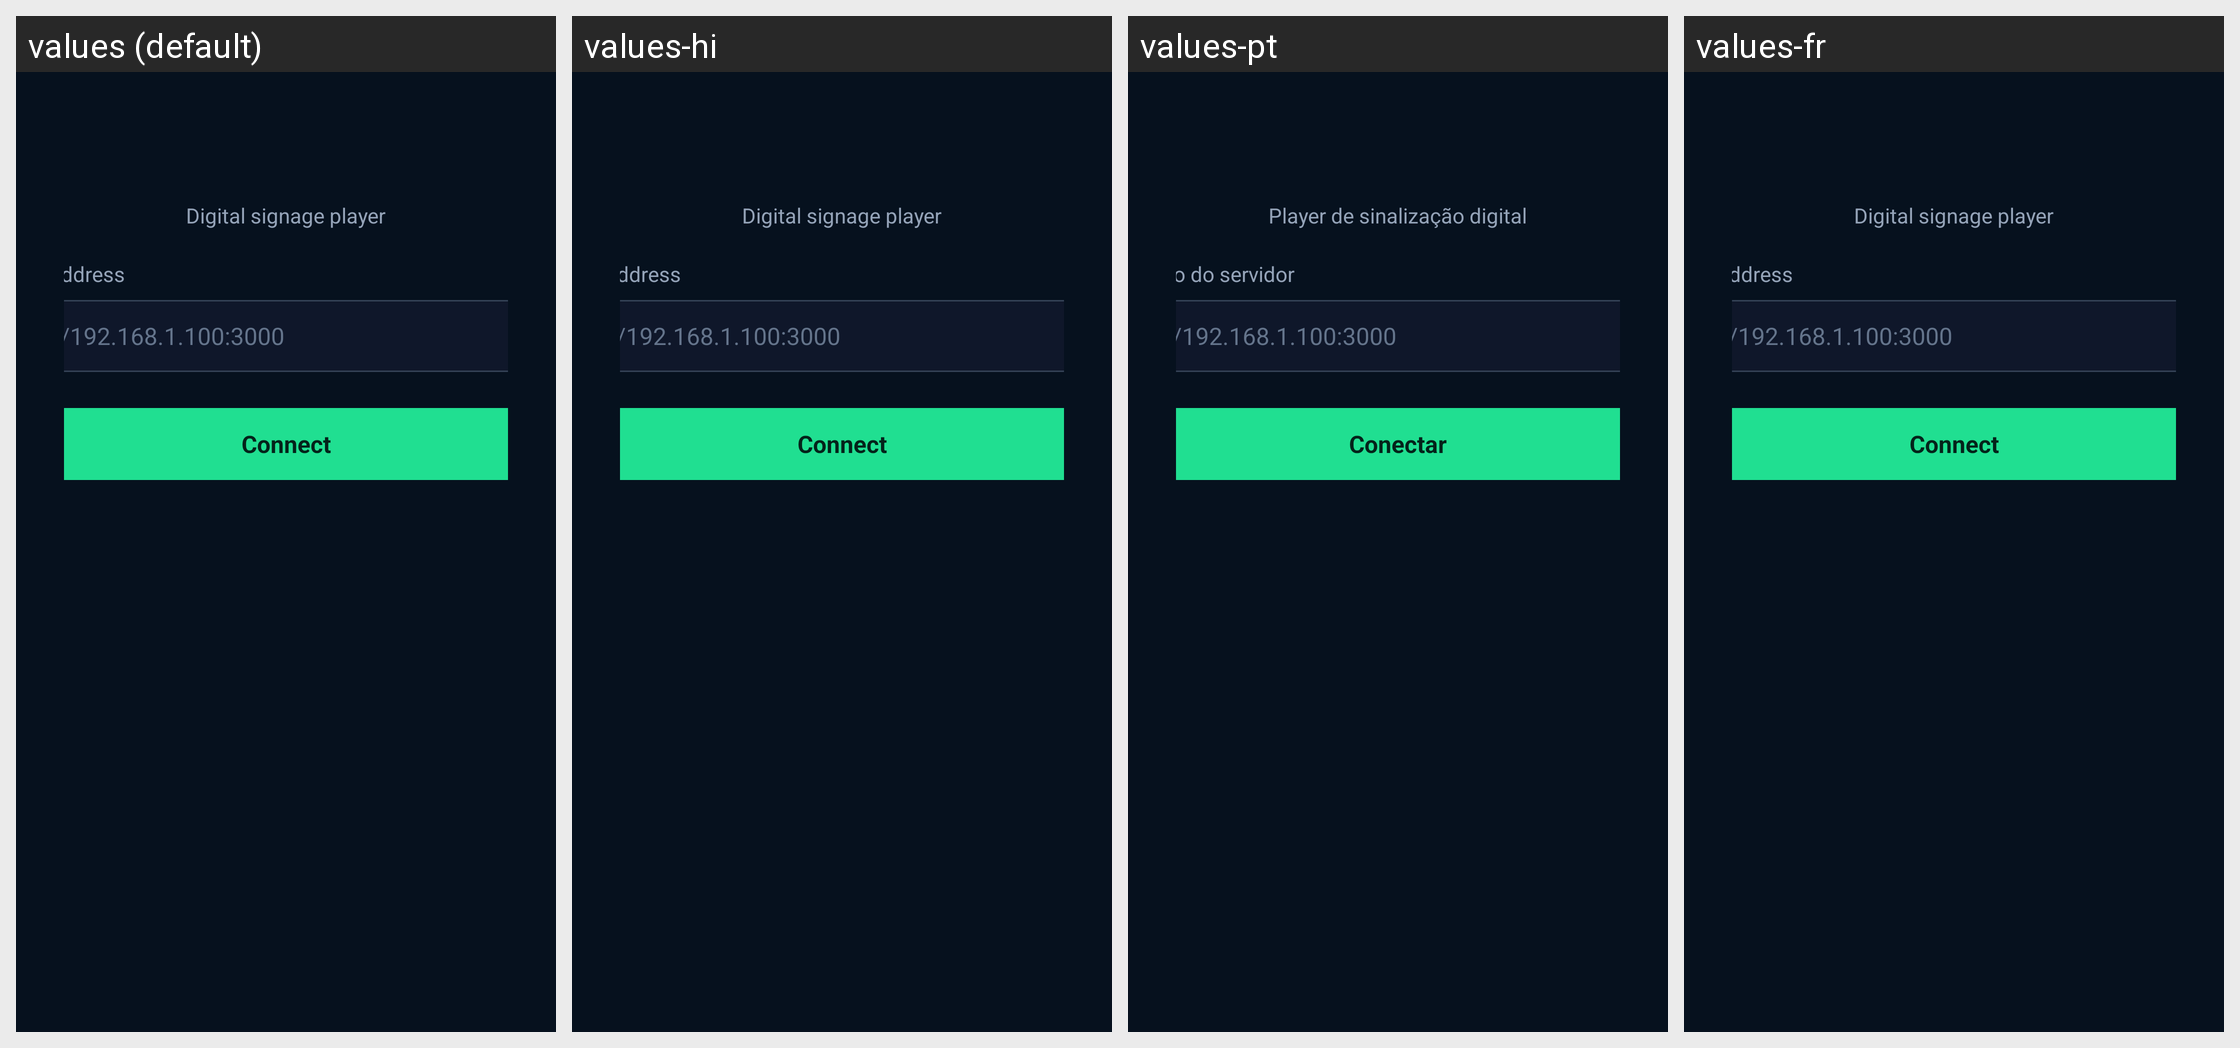

This grid shows one Android layout under several languages. Give, for every string resource on the screen, its name, the default text and each shown locale's text.
Android screen res/layout/activity_provisioning.xml rendered under 4 locales, left to right: values (default), values-hi, values-pt, values-fr. Device: Nexus 5 (rendered at 1080×1920; each locale shown at half size, 540×960, under a caption strip naming it); theme android:Theme.Translucent.NoTitleBar.
Other locales in the repository, not shown: values-de, values-es.
Strings drawn on this screen, with the default value and each locale's value (text and hints the layout hard-codes, and strings that could not be matched under every locale, appear in the picture but are not listed):

pair_subtitle
  values: Digital signage player
  values-hi: Digital signage player  [not translated; the default value is used]
  values-pt: Player de sinalização digital
  values-fr: Digital signage player  [not translated; the default value is used]

pair_server_label
  values: Server address
  values-hi: Server address  [not translated; the default value is used]
  values-pt: Endereço do servidor
  values-fr: Server address  [not translated; the default value is used]

pair_connect
  values: Connect
  values-hi: Connect  [not translated; the default value is used]
  values-pt: Conectar
  values-fr: Connect  [not translated; the default value is used]
